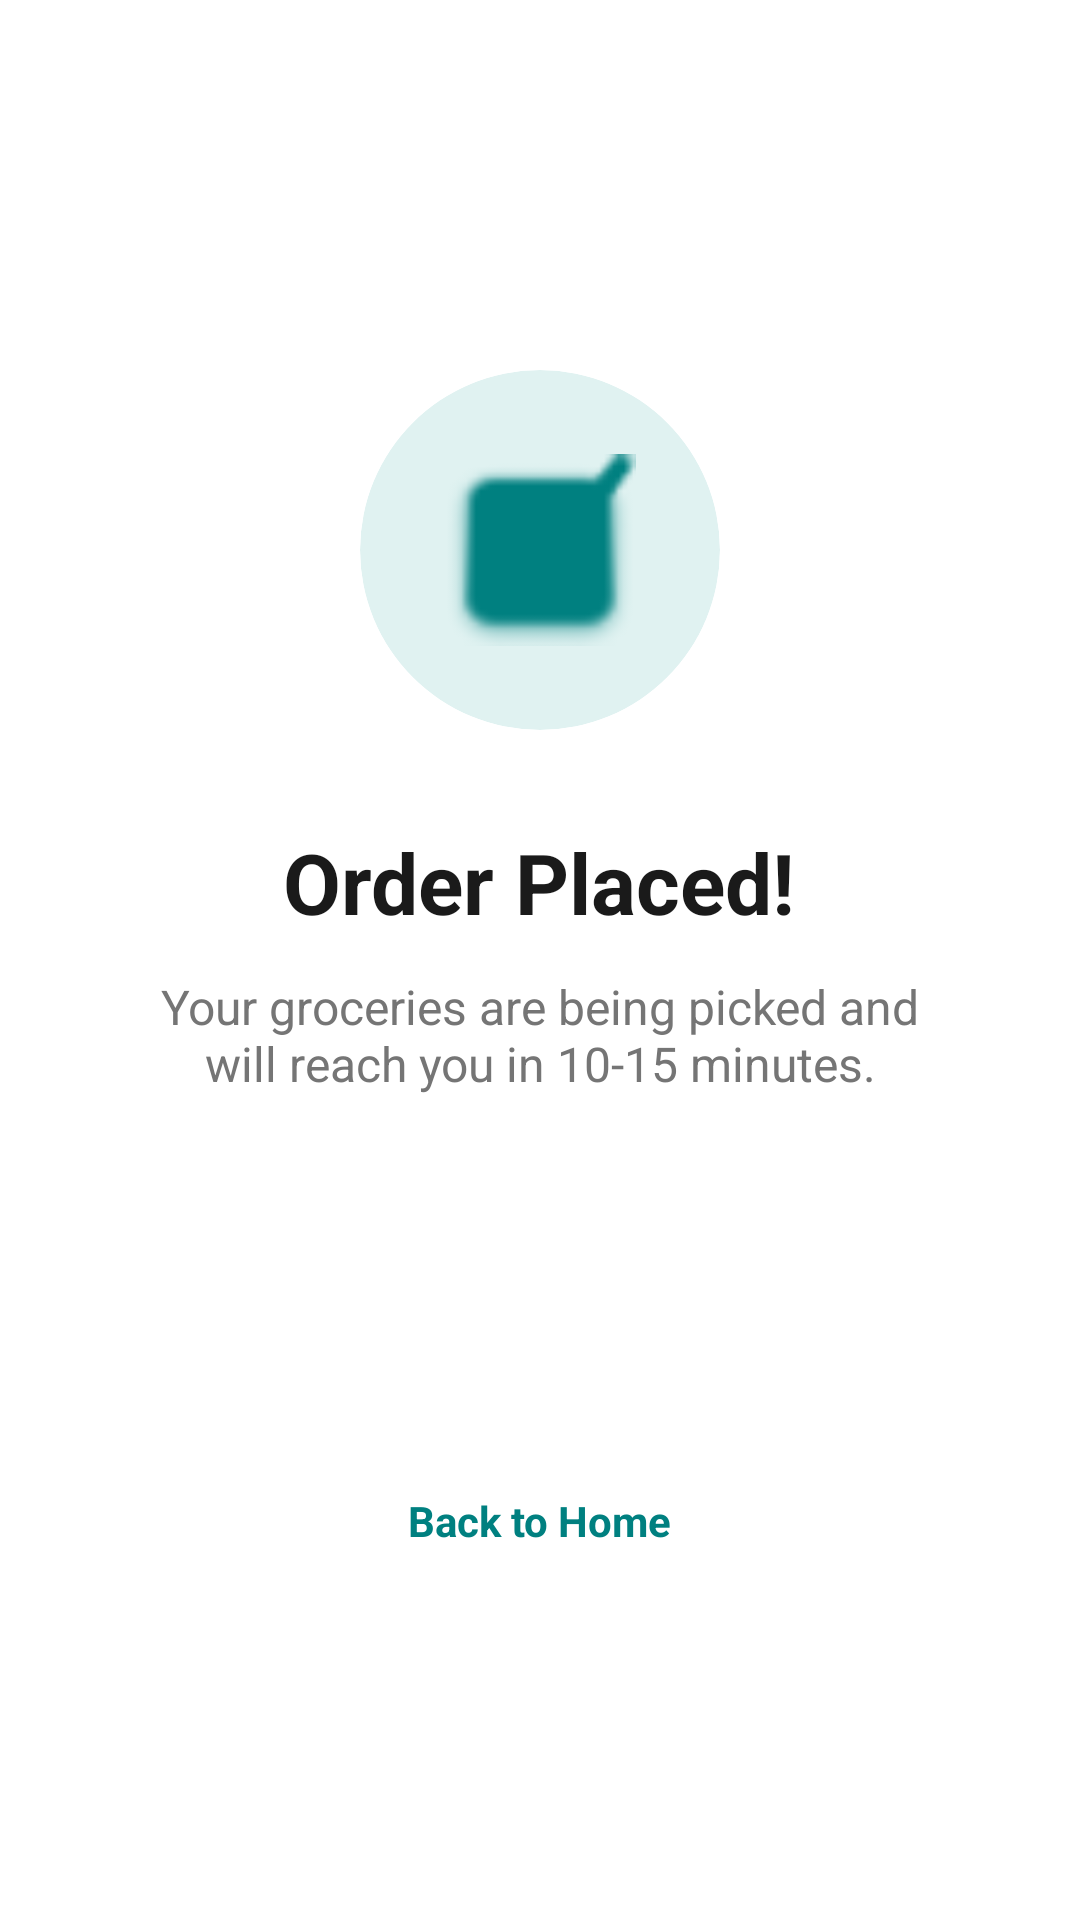

Reconstruct the res/layout file that produces this screen, plus the resources it refers to.
<!-- AndroidManifest.xml: application theme Theme.OceanXGroceryApp -->
<!-- res/layout/activity_order_success.xml -->
<?xml version="1.0" encoding="utf-8"?>
<LinearLayout xmlns:android="http://schemas.android.com/apk/res/android"
    xmlns:app="http://schemas.android.com/apk/res-auto"
    android:layout_width="match_parent"
    android:layout_height="match_parent"
    android:background="@color/colorBackground"
    android:gravity="center"
    android:orientation="vertical"
    android:padding="40dp">

    <androidx.cardview.widget.CardView
        android:layout_width="120dp"
        android:layout_height="120dp"
        app:cardCornerRadius="60dp"
        app:cardElevation="0dp"
        app:cardBackgroundColor="#E0F2F1">
        <ImageView
            android:layout_width="64dp"
            android:layout_height="64dp"
            android:layout_gravity="center"
            android:src="@android:drawable/checkbox_on_background"
            app:tint="@color/colorPrimary" />
    </androidx.cardview.widget.CardView>

    <TextView
        android:layout_width="wrap_content"
        android:layout_height="wrap_content"
        android:layout_marginTop="32dp"
        android:text="Order Placed!"
        android:textSize="28sp"
        android:textStyle="bold"
        android:textColor="@color/textColorPrimary" />

    <TextView
        android:layout_width="wrap_content"
        android:layout_height="wrap_content"
        android:layout_marginTop="12dp"
        android:gravity="center"
        android:text="Your groceries are being picked and will reach you in 10-15 minutes."
        android:textColor="@color/textColorSecondary"
        android:textSize="16sp" />

    <Button
        android:id="@+id/btnBackToHome"
        style="@style/PrimaryButton"
        android:layout_width="match_parent"
        android:layout_height="64dp"
        android:layout_marginTop="48dp"
        android:text="Track Order" />

    <TextView
        android:id="@+id/tvDone"
        android:layout_width="wrap_content"
        android:layout_height="wrap_content"
        android:layout_marginTop="20dp"
        android:text="Back to Home"
        android:textColor="@color/colorPrimary"
        android:textStyle="bold" />

</LinearLayout>
<!-- resources referenced by this layout -->
<resources>
  <color name="colorBackground">#FFFFFF</color>
  <color name="colorPrimary">#008080</color>
  <color name="textColorPrimary">#1A1A1A</color>
  <color name="textColorSecondary">#757575</color>
  <style name="PrimaryButton" parent="Widget.MaterialComponents.Button">
          <item name="android:layout_width">match_parent</item>
          <item name="android:layout_height">56dp</item>
          <item name="backgroundTint">@color/colorPrimary</item>
          <item name="android:textColor">@color/white</item>
          <item name="android:textAllCaps">false</item>
          <item name="android:textSize">16sp</item>
          <item name="android:textStyle">bold</item>
          <item name="cornerRadius">8dp</item>
          <item name="elevation">0dp</item>
      </style>
  <style name="Theme.OceanXGroceryApp" parent="Theme.MaterialComponents.DayNight.NoActionBar">
          
          <item name="colorPrimary">@color/colorPrimary</item>
          <item name="colorPrimaryVariant">@color/colorPrimary</item>
          <item name="colorOnPrimary">@color/white</item>
          
          <item name="colorSecondary">@color/colorSecondary</item>
          <item name="colorSecondaryVariant">@color/colorSecondary</item>
          <item name="colorOnSecondary">@color/textColorPrimary</item>
          
          <item name="android:statusBarColor">?attr/colorPrimaryVariant</item>
          
      </style>
  <color name="white">#FFFFFF</color>
  <color name="colorSecondary">#F8F9FA</color>
</resources>
